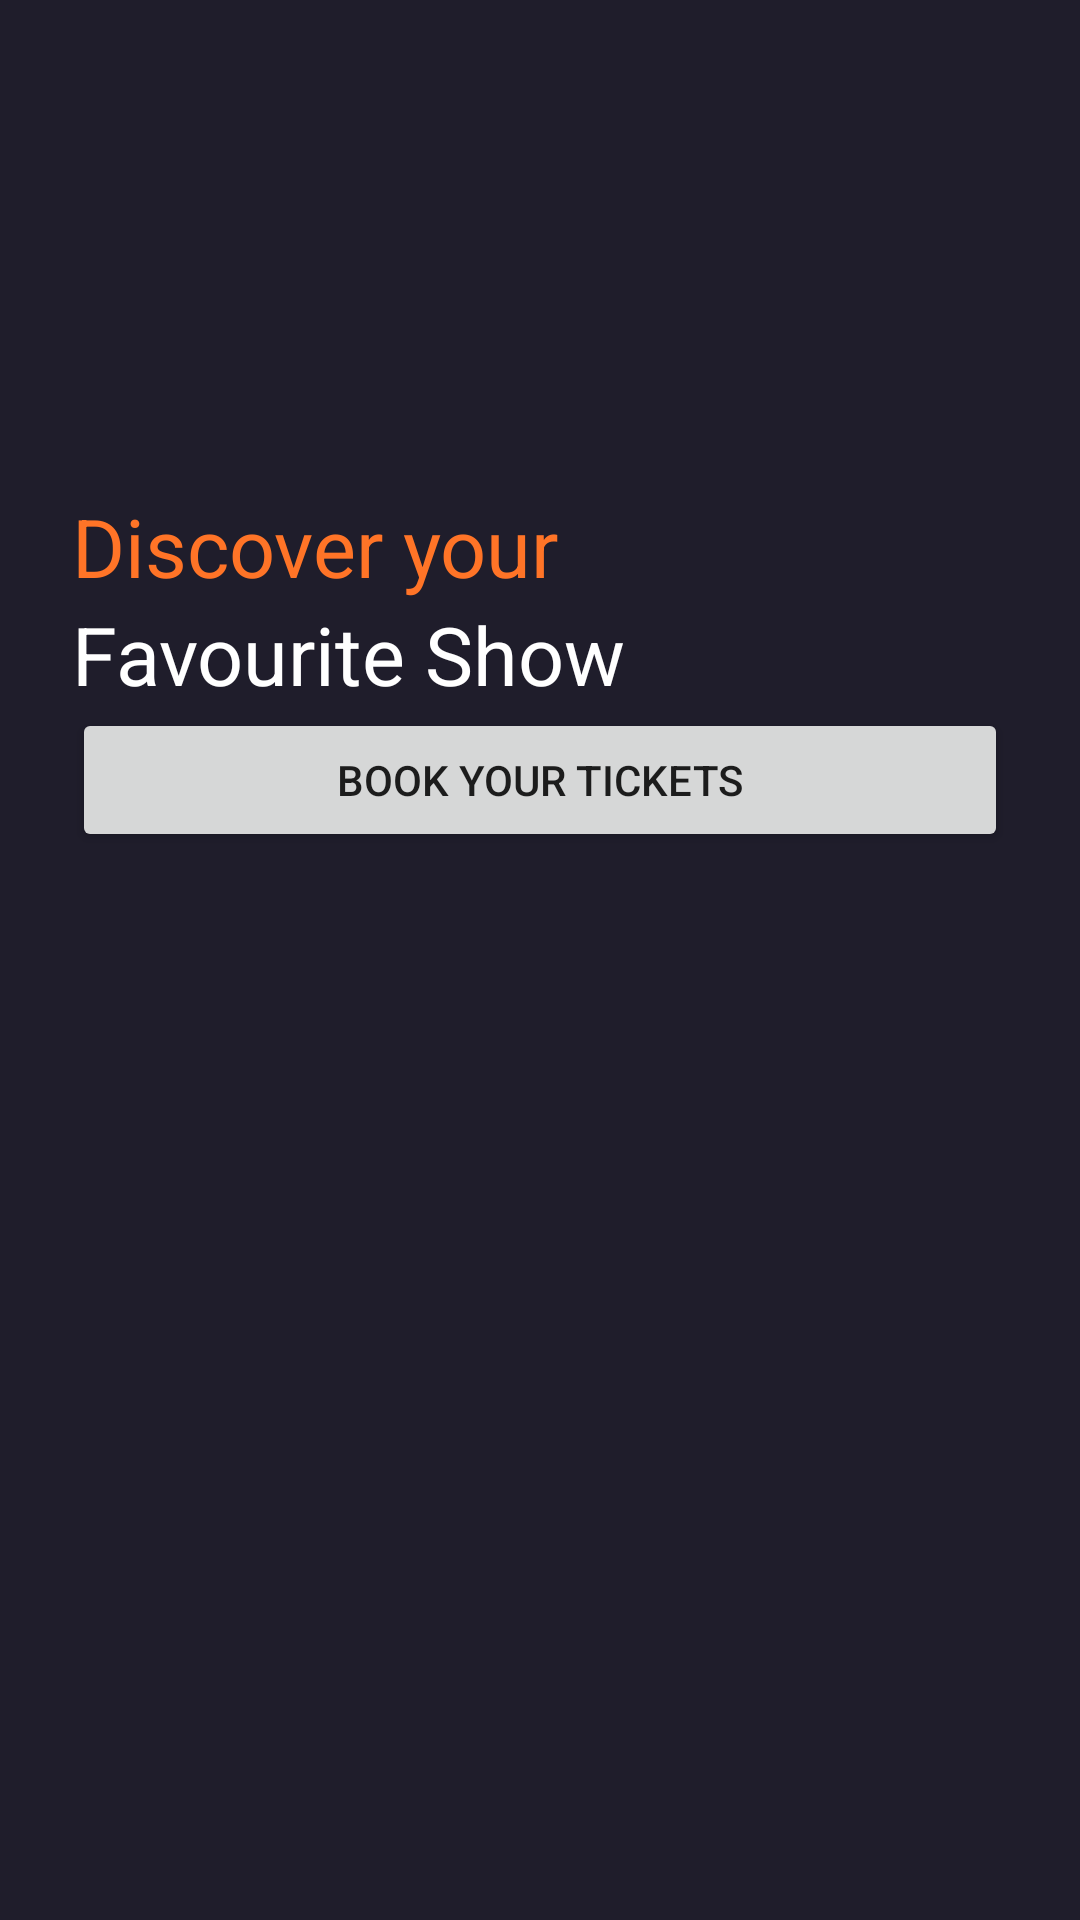

Android layout source for this screen:
<!-- AndroidManifest.xml: application theme Theme.AplicatieCinema -->
<!-- res/layout/activity_intro.xml -->
<?xml version="1.0" encoding="utf-8"?>
<androidx.constraintlayout.widget.ConstraintLayout xmlns:android="http://schemas.android.com/apk/res/android"
    xmlns:app="http://schemas.android.com/apk/res-auto"
    xmlns:tools="http://schemas.android.com/tools"
    android:id="@+id/container"
    android:layout_width="match_parent"
    android:layout_height="match_parent"
    android:background="@color/main_color"
    android:paddingTop="?attr/actionBarSize">

    <ScrollView
        android:layout_width="match_parent"
        android:layout_height="match_parent">

        <LinearLayout
            android:layout_width="match_parent"
            android:layout_height="wrap_content"
            android:orientation="vertical">

            <androidx.constraintlayout.widget.ConstraintLayout
                android:layout_width="match_parent"
                android:layout_height="match_parent">

                <ImageView
                    android:id="@+id/imageView"
                    android:layout_width="match_parent"
                    android:layout_height="match_parent"
                    android:src="@drawable/intro_pic"
                    app:layout_constraintEnd_toEndOf="parent"
                    app:layout_constraintStart_toStartOf="parent"
                    app:layout_constraintTop_toTopOf="parent" />

                <ImageView
                    android:id="@+id/imageView4"
                    android:layout_width="0dp"
                    android:layout_height="100dp"
                    app:layout_constraintBottom_toBottomOf="parent"
                    app:layout_constraintEnd_toEndOf="parent"
                    app:layout_constraintStart_toStartOf="parent"
                    tools:srcCompat="@drawable/gradient_background" />

            </androidx.constraintlayout.widget.ConstraintLayout>

            <LinearLayout
                android:layout_width="match_parent"
                android:layout_height="match_parent"
                android:layout_marginStart="24dp"
                android:layout_marginTop="8dp"
                android:layout_marginEnd="24dp"
                android:orientation="vertical">


                <TextView
                    android:id="@+id/textView3"
                    android:layout_width="match_parent"
                    android:layout_height="wrap_content"
                    android:text="Discover your"
                    android:textColor="@color/orange"
                    android:textSize="27sp" />

                <TextView
                    android:id="@+id/textView4"
                    android:layout_width="match_parent"
                    android:layout_height="wrap_content"
                    android:text="Favourite Show"
                    android:textColor="@color/white"
                    android:textSize="27sp" />

                <Button
                    android:id="@+id/getInBtn"
                    android:layout_width="match_parent"
                    android:layout_height="wrap_content"
                    android:text="Book your Tickets" />
            </LinearLayout>

        </LinearLayout>
    </ScrollView>

</androidx.constraintlayout.widget.ConstraintLayout>
<!-- resources referenced by this layout -->
<resources>
  <color name="main_color">#1F1D2B</color>
  <color name="orange">#FF7427</color>
  <color name="white">#FFFFFFFF</color>
  <!-- drawable gradient_background (drawable) -->
  <?xml version="1.0" encoding="utf-8"?>
  <selector xmlns:android="http://schemas.android.com/apk/res/android">
  <item>
      <shape android:shape="rectangle">
          <gradient android:startColor="#00ffffff"
              android:endColor="@color/main_color" android:angle="270"/>
      </shape>
  </item>
  </selector>
  <style name="Theme.AplicatieCinema" parent="Theme.MaterialComponents.DayNight.DarkActionBar">
          
          <item name="colorPrimary">@color/purple_500</item>
          <item name="colorPrimaryVariant">@color/purple_700</item>
          <item name="colorOnPrimary">@color/white</item>
          
          <item name="colorSecondary">@color/teal_200</item>
          <item name="colorSecondaryVariant">@color/teal_700</item>
          <item name="colorOnSecondary">@color/black</item>
          
          <item name="android:statusBarColor">?attr/colorPrimaryVariant</item>
          
      </style>
  <color name="purple_500">#FF6200EE</color>
  <color name="purple_700">#FF3700B3</color>
  <color name="teal_200">#FF03DAC5</color>
  <color name="teal_700">#FF018786</color>
  <color name="black">#FF000000</color>
</resources>
